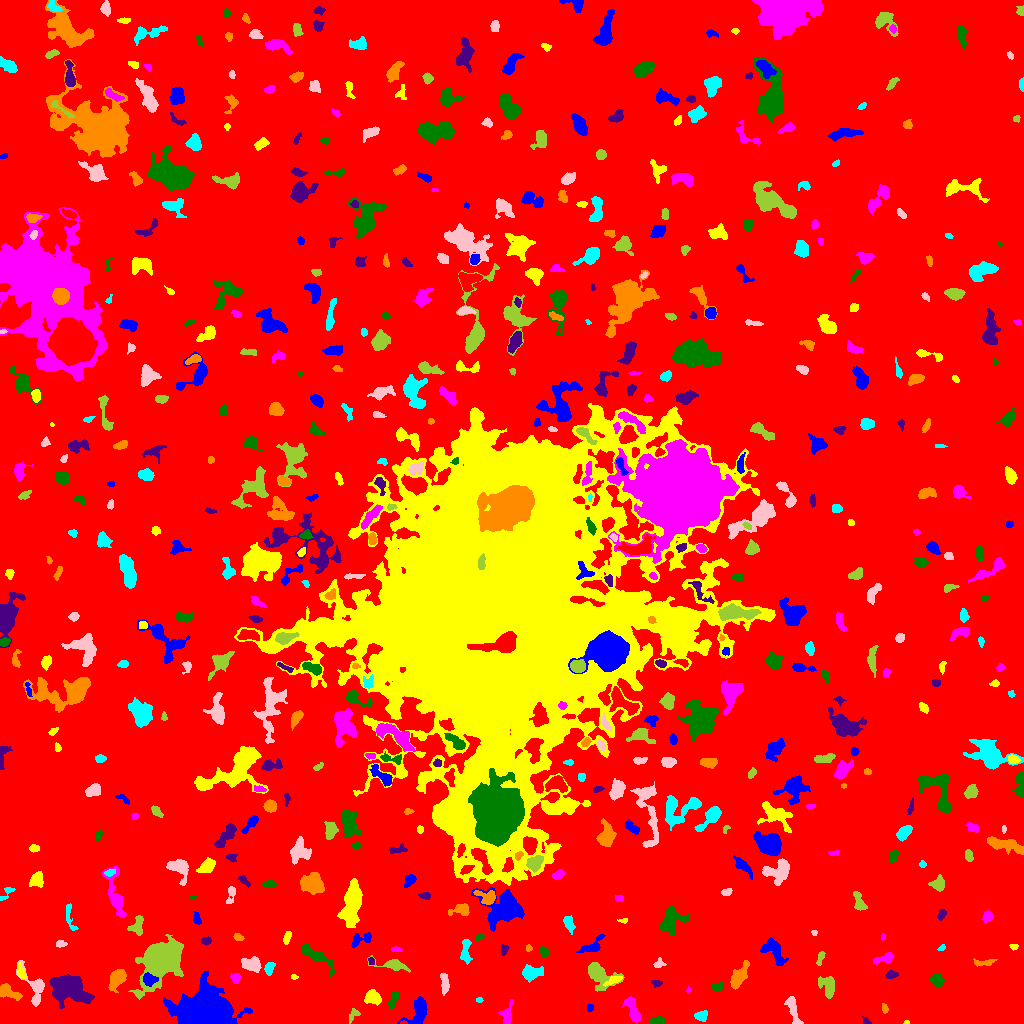

The data file committed next to this chart (first rows):
ID, X, Y, A, B, theta, total_flux, mu_max, mu_median, mu_mean, R_fwhm, R_e, R10, R90, x_start, x_end, y_start, y_end, area, greylevel
0, 510.2, 516.7, 301.6, 299.8, 1.036, 2247321, 15.0, 2.0, 2.744, 69.99, 244.1, 96.22, 391.6, 0, 1023, 0, 1023, 818888, 2.744
1, 418.7, 12.43, 7.571, 4.144, 1.107, 1711, 11.0, 4.0, 4.793, 6.129, 5.726, 2.257, 9.115, 397, 427, 0, 27, 357, 10.79
2, 906.3, 1.0, 1.374, 0.9365, 0.1579, 51.0, 4.0, 2.0, 2.217, 2.185, 1.382, 0.5642, 2.111, 903, 909, 0, 3, 23, 10.22
3, 506.8, 8.977, 5.549, 2.964, 1.415, 533.0, 6.0, 3.0, 2.978, 5.642, 4.26, 1.596, 6.58, 498, 513, 0, 24, 179, 8.978
4, 657.7, 2.546, 3.299, 1.788, 0.00514, 394.0, 7.0, 4.0, 3.648, 4.184, 3.09, 1.262, 4.754, 649, 665, 0, 7, 108, 10.65
5, 866.3, 1.807, 2.131, 1.498, -0.6702, 119.0, 6.0, 2.0, 2.288, 2.585, 1.954, 0.5642, 3.192, 862, 871, 0, 7, 52, 9.288
6, 884.4, 14.87, 2.444, 1.41, -1.379, 153.0, 5.0, 2.5, 2.638, 3.038, 2.394, 0.9772, 3.7, 882, 888, 10, 20, 58, 8.638
7, 701.6, 7.937, 2.745, 2.227, -0.03365, 301.0, 8.0, 2.0, 2.488, 3.241, 2.985, 1.128, 4.853, 694, 707, 2, 13, 121, 9.488
8, 793.3, 13.69, 8.235, 1.999, -1.301, 551.0, 7.0, 2.0, 2.396, 4.297, 4.26, 1.596, 6.84, 784, 803, 0, 27, 230, 9.396
9, 353.4, 8.464, 4.067, 2.3, 0.9847, 179.0, 3.0, 2.0, 1.884, 4.82, 3.478, 1.262, 4.918, 349, 360, 0, 15, 95, 7.884
10, 4.353, 12.68, 1.877, 1.49, -0.002654, 68.0, 3.0, 1.0, 1.36, 2.706, 2.111, 0.7979, 3.29, 0, 8, 10, 16, 50, 8.36
11, 590, 15.73, 1.861, 1.354, 1.525, 92.0, 6.0, 2.0, 1.84, 2.034, 1.871, 0.5642, 3.141, 587, 593, 12, 19, 50, 8.84
12, 372.6, 26.84, 3.4, 2.949, -0.7017, 600.0, 9.0, 2.0, 2.941, 3.868, 3.742, 1.382, 6.358, 364, 381, 18, 34, 204, 9.941
13, 632.6, 13.55, 7.498, 2.672, -1.151, 903.0, 9.0, 3.0, 3.46, 4.618, 5.046, 1.871, 7.899, 622, 641, 1, 27, 261, 9.46
14, 393.3, 23.83, 4.641, 1.691, 1.203, 173.0, 3.0, 2.0, 1.479, 4.406, 3.568, 1.382, 5.323, 388, 398, 15, 31, 117, 8.479
15, 66.51, 35.33, 9.732, 6.22, -0.3384, 5872, 21.0, 5.0, 6.59, 7.114, 8.33, 3.09, 14.04, 49, 94, 15, 49, 891, 12.59
16, 8.464, 31.4, 6.39, 2.944, -0.4656, 733.0, 6.0, 3.0, 3.302, 6.956, 4.951, 2.034, 7.378, 0, 22, 23, 40, 222, 9.302
17, 479.4, 23.45, 1.652, 1.187, -0.08045, 53.0, 3.0, 1.0, 1.432, 2.394, 1.871, 0.5642, 2.821, 476, 483, 21, 26, 37, 9.432
18, 444.2, 41.48, 5.195, 1.708, -1.438, 347.0, 6.0, 2.0, 2.239, 4.583, 3.523, 1.382, 5.528, 440, 449, 28, 50, 155, 9.239
19, 827.4, 38.59, 5.406, 3.859, -1.115, 1056, 10.0, 4.0, 4.0, 5.781, 5.171, 1.871, 7.959, 818, 834, 25, 47, 264, 10.0
20, 959.4, 35.51, 3.775, 3.173, 0.7777, 358.0, 4.0, 2.0, 1.772, 5.944, 4.222, 1.596, 6.652, 953, 968, 27, 45, 202, 8.772
21, 205.7, 9.527, 11.57, 7.611, -0.03295, 40548, 106.0, 8.0, 19.25, 8.704, 9.525, 3.613, 17.99, 163, 252, 0, 52, 2106, 25.25
22, 613.5, 43.31, 4.568, 1.589, 0.4134, 337.0, 6.0, 3.0, 2.93, 4.514, 3.241, 1.262, 5.078, 603, 622, 37, 47, 115, 11.93
23, 688.4, 33.3, 1.421, 0.9974, 1.478, 50.0, 5.0, 2.0, 1.852, 1.596, 1.382, 0.0, 2.257, 686, 690, 30, 37, 27, 8.852
24, 717.9, 36.86, 3.024, 2.024, 0.4635, 357.0, 8.0, 4.0, 3.643, 4.068, 3.09, 1.128, 4.787, 711, 723, 32, 42, 98, 9.643
25, 656.3, 40.51, 2.823, 1.674, -0.1004, 86.0, 3.0, 1.0, 1.246, 2.585, 2.394, 0.7979, 4.029, 651, 662, 36, 43, 69, 9.246
26, 738.3, 46.55, 7.144, 2.833, 1.009, 1281, 11.0, 3.0, 4.186, 5.015, 5.078, 1.954, 8.482, 730, 749, 34, 63, 306, 10.19
27, 530.5, 50.78, 4.659, 2.965, 0.07541, 722.0, 8.0, 2.0, 2.854, 5.078, 4.184, 1.693, 7.047, 522, 543, 41, 59, 253, 9.854
28, 35.22, 36.08, 10.03, 4.617, -1.147, 1126, 10.0, 3.0, 3.341, 5.171, 5.171, 1.871, 8.777, 16, 44, 17, 63, 337, 9.341
29, 597.7, 49.29, 7.452, 4.778, -0.8006, 2121, 16.0, 3.0, 4.766, 5.412, 5.47, 2.111, 9.805, 588, 624, 32, 61, 445, 10.77
30, 480.6, 44.09, 6.044, 3.63, -0.05289, 1257, 12.0, 4.0, 4.621, 5.262, 4.787, 1.784, 7.818, 471, 495, 37, 56, 272, 10.62
31, 148.6, 44.51, 3.38, 2.724, -0.3532, 610.0, 9.0, 3.0, 3.961, 4.222, 3.613, 1.382, 5.89, 143, 158, 37, 51, 154, 16.96
32, 294.1, 46.73, 1.659, 1.055, 0.003111, 70.0, 5.0, 2.0, 1.944, 1.871, 1.596, 0.5642, 2.585, 291, 298, 44, 49, 36, 8.944
33, 235.6, 45.49, 2.46, 2.272, -1.319, 190.0, 5.0, 2.0, 2.043, 2.932, 2.877, 0.9772, 4.72, 230, 240, 40, 50, 93, 10.04
34, 936.3, 43.73, 3.019, 2.533, -1.546, 275.0, 4.0, 2.0, 1.809, 5.171, 3.478, 1.382, 5.499, 929, 944, 36, 50, 152, 8.809
35, 891.4, 48.59, 2.737, 1.638, 0.03146, 264.0, 7.0, 3.0, 3.0, 3.29, 2.646, 0.9772, 4.222, 886, 898, 45, 53, 88, 10.0
36, 117.4, 44.91, 5.329, 2.997, 0.9634, 1704, 14.0, 6.0, 6.064, 6.358, 5.015, 2.034, 7.858, 108, 126, 31, 54, 281, 12.06
37, 269.3, 55.18, 3.379, 2.125, 1.275, 360.0, 6.0, 3.0, 3.214, 4.787, 3.385, 1.382, 5.202, 264, 275, 48, 61, 112, 11.21
38, 252, 59.1, 4.455, 3.246, -0.2475, 1330, 12.0, 5.0, 5.496, 5.781, 4.687, 1.871, 7.506, 241, 261, 51, 67, 242, 11.5
39, 393.8, 57.85, 8.694, 2.128, -0.1586, 325.0, 4.0, 1.0, 1.377, 5.232, 3.949, 1.596, 6.747, 367, 410, 51, 68, 236, 8.377
40, 704.7, 62.93, 2.601, 2.189, -0.1172, 258.0, 7.0, 2.0, 2.115, 2.932, 2.985, 1.128, 4.886, 698, 711, 57, 68, 122, 9.115
41, 773.7, 73.37, 7.539, 3.763, -0.9359, 1064, 10.0, 3.0, 3.102, 4.37, 5.67, 1.954, 9.097, 760, 788, 58, 86, 343, 9.102
42, 21.05, 51.16, 3.519, 1.885, -1.294, 257.0, 6.0, 2.0, 2.448, 3.742, 3.038, 1.128, 4.951, 17, 26, 45, 62, 105, 10.45
43, 885.5, 65.34, 5.39, 2.066, 0.3181, 295.0, 6.0, 2.0, 1.832, 3.613, 3.432, 1.262, 5.726, 873, 893, 59, 71, 161, 8.832
44, 316, 67.74, 9.414, 2.8, -0.6091, 1276, 9.0, 3.0, 3.775, 5.944, 5.382, 2.111, 8.885, 301, 334, 46, 79, 338, 9.775
45, 371.2, 62.4, 2.088, 1.473, -1.241, 129.0, 5.0, 3.0, 2.745, 2.877, 2.185, 0.7979, 3.385, 368, 374, 59, 66, 47, 10.74
46, 983.9, 60.94, 6.119, 1.623, 0.03923, 213.0, 4.0, 2.0, 1.79, 4.652, 3.338, 1.382, 5.293, 973, 997, 57, 65, 119, 8.79
47, 465.6, 70.89, 6.739, 2.326, 1.553, 632.0, 8.0, 3.0, 3.309, 5.015, 4.184, 1.596, 6.676, 460, 472, 59, 84, 191, 9.309
48, 658.8, 59.51, 2.776, 2.067, 0.4269, 137.0, 4.0, 2.0, 1.691, 3.613, 2.764, 0.9772, 4.442, 653, 666, 56, 66, 81, 8.691
49, 820.3, 65.62, 4.207, 1.369, 1.287, 153.0, 4.0, 2.0, 1.8, 3.949, 2.764, 1.128, 4.37, 816, 825, 58, 72, 85, 8.8
50, 960.8, 82.51, 10.63, 5.65, 0.5665, 1513, 7.0, 2.0, 2.436, 7.313, 7.114, 2.764, 11.26, 934, 975, 69, 99, 621, 9.436
51, 591.9, 76.98, 6.765, 2.85, 0.5141, 601.0, 7.0, 2.0, 2.876, 4.618, 4.37, 1.693, 7.069, 576, 605, 71, 89, 209, 8.876
52, 1013, 77.35, 2.073, 1.436, 0.02358, 98.0, 5.0, 2.0, 2.042, 2.326, 2.034, 0.7979, 3.338, 1009, 1018, 73, 79, 48, 9.042
53, 395.6, 73.96, 2.03, 1.236, 0.001631, 51.0, 2.0, 1.0, 0.9444, 3.338, 1.954, 0.7979, 3.038, 391, 402, 72, 77, 54, 8.944
54, 544.2, 71.12, 2.544, 1.767, -0.8211, 188.0, 5.0, 2.0, 2.112, 3.338, 2.646, 0.9772, 4.184, 539, 549, 66, 77, 89, 9.112
55, 503.9, 73.89, 2.542, 1.742, 1.363, 173.0, 5.0, 2.0, 2.307, 3.192, 2.523, 0.9772, 3.989, 501, 509, 68, 79, 75, 9.307
56, 528.9, 75.12, 1.473, 0.8433, -1.539, 33.0, 3.0, 0.0, 0.7674, 1.784, 1.382, 0.5642, 2.185, 526, 532, 72, 79, 43, 8.767
57, 942, 75.65, 1.66, 1.16, 1.036, 49.0, 3.0, 1.0, 1.167, 2.111, 1.693, 0.5642, 2.821, 937, 945, 73, 79, 42, 12.17
58, 60.19, 79.96, 2.056, 1.676, 0.1748, 145.0, 6.0, 2.0, 2.071, 2.764, 2.257, 0.7979, 3.656, 56, 67, 76, 83, 70, 10.07
59, 160.8, 64.52, 9.898, 7.317, 0.9512, 27803, 80.0, 8.0, 18.08, 8.885, 8.74, 3.385, 16.57, 128, 183, 24, 89, 1538, 24.08
... 572 more rows
